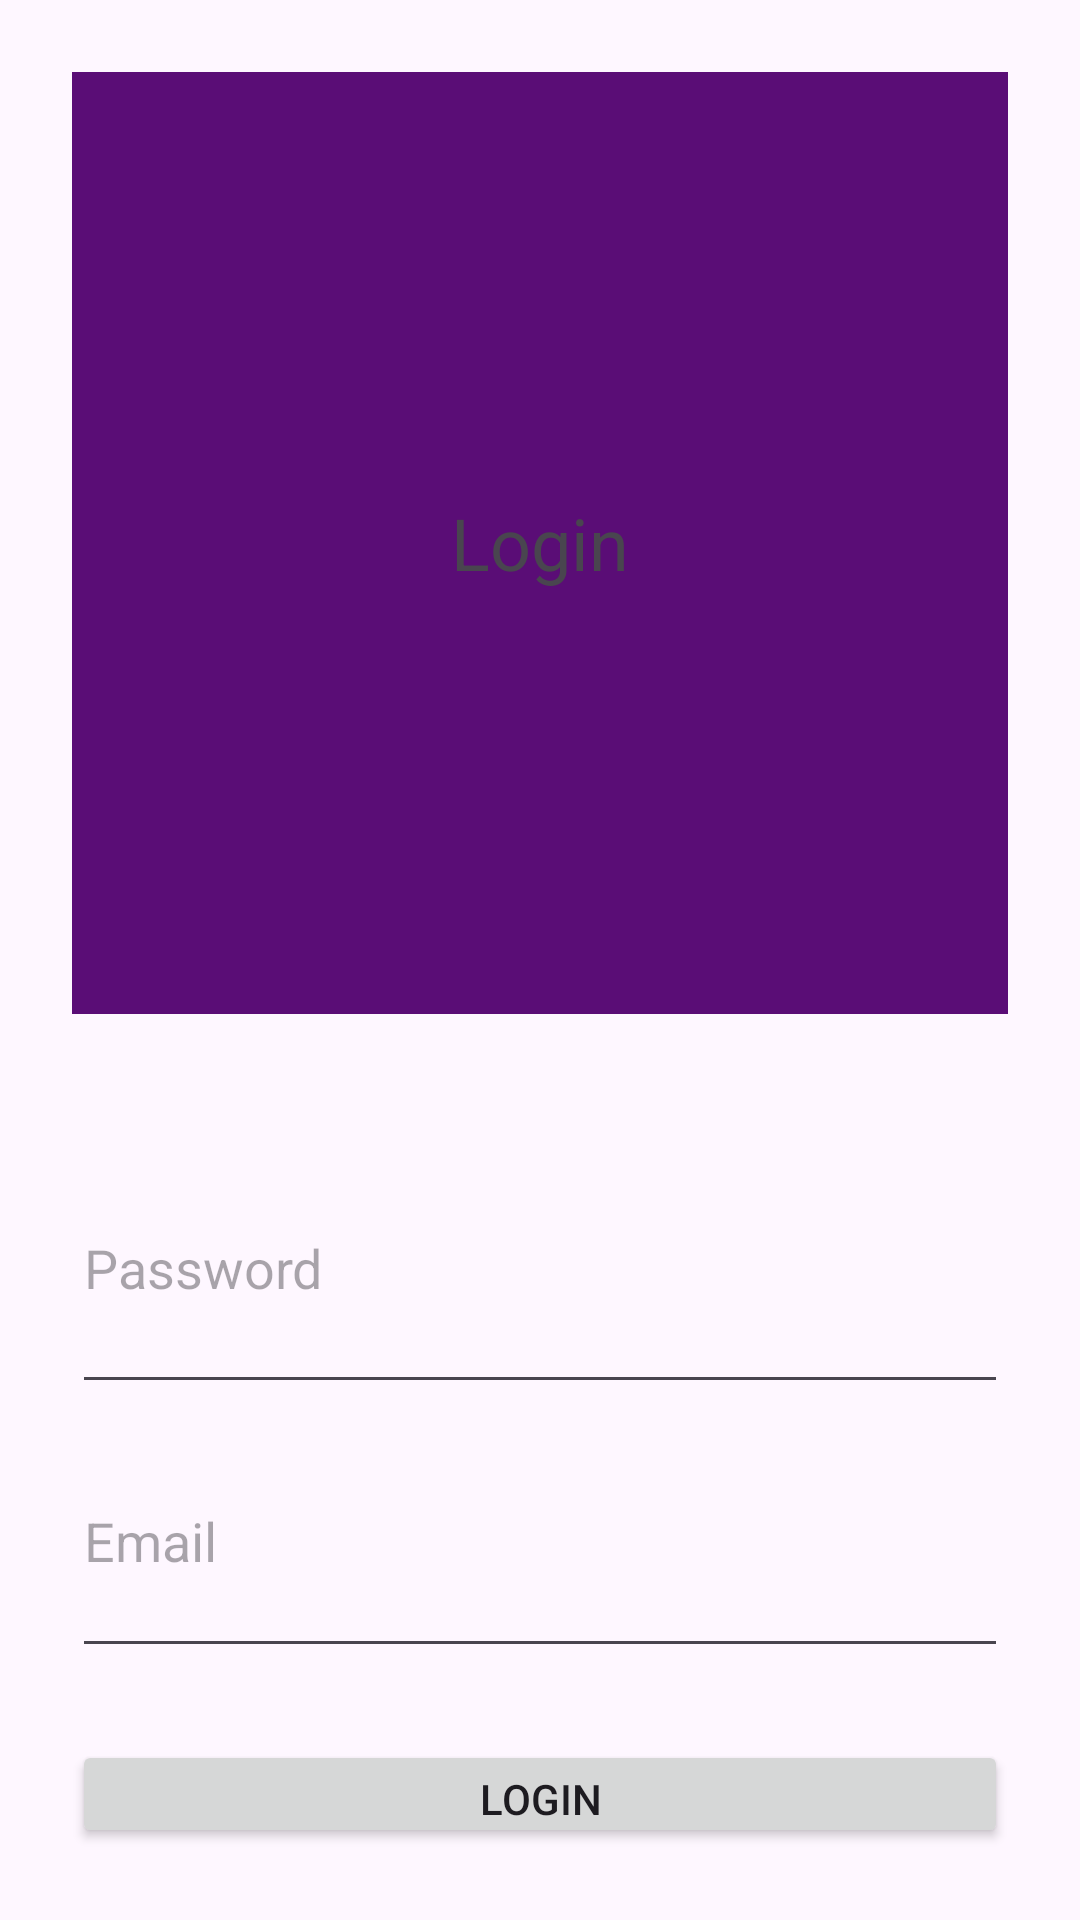

Layout XML and referenced resources for this Android screen:
<!-- AndroidManifest.xml: application theme Theme.YAWA -->
<!-- res/layout/activity_login.xml -->
<?xml version="1.0" encoding="utf-8"?>
<LinearLayout xmlns:android="http://schemas.android.com/apk/res/android"
    xmlns:app="http://schemas.android.com/apk/res-auto"
    xmlns:tools="http://schemas.android.com/tools"
    android:id="@+id/main"
    android:layout_width="match_parent"
    android:layout_height="match_parent"
    android:orientation="vertical"
    android:padding="24dp"
    tools:context=".Login">

    <TextView
        android:layout_width="match_parent"
        android:layout_height="314dp"
        android:layout_marginBottom="24dp"
        android:background="#5A0D76"
        android:foreground="@drawable/ic_launcher_foreground"
        android:gravity="center"
        android:text="Login"
        android:textSize="24sp" />

    <EditText
        android:id="@+id/editTextPassword"
        android:layout_width="match_parent"
        android:layout_height="94dp"
        android:layout_marginTop="12dp"
        android:hint="Password"
        android:inputType="textPassword" />

    <EditText
        android:id="@+id/editTextEmail"
        android:layout_width="match_parent"
        android:layout_height="88dp"
        android:hint="Email"
        android:inputType="textEmailAddress" />

    <Button
        android:id="@+id/buttonLogin"
        android:layout_width="match_parent"
        android:layout_height="wrap_content"
        android:layout_marginTop="24dp"
        android:text="Login" />

    <TextView
        android:id="@+id/textViewRegister"
        android:layout_width="wrap_content"
        android:layout_height="wrap_content"
        android:layout_marginTop="16dp"
        android:text="Don’t have an account? Register"
        android:textColor="@android:color/holo_blue_dark" />

    <ImageView
        android:id="@+id/imageView"
        android:layout_width="match_parent"
        android:layout_height="wrap_content"
        tools:srcCompat="@tools:sample/avatars" />

</LinearLayout>
<!-- resources referenced by this layout -->
<resources>
  <style name="Theme.YAWA" parent="Base.Theme.YAWA" />
  <style name="Base.Theme.YAWA" parent="Theme.Material3.DayNight.NoActionBar">
          
          
      </style>
</resources>
